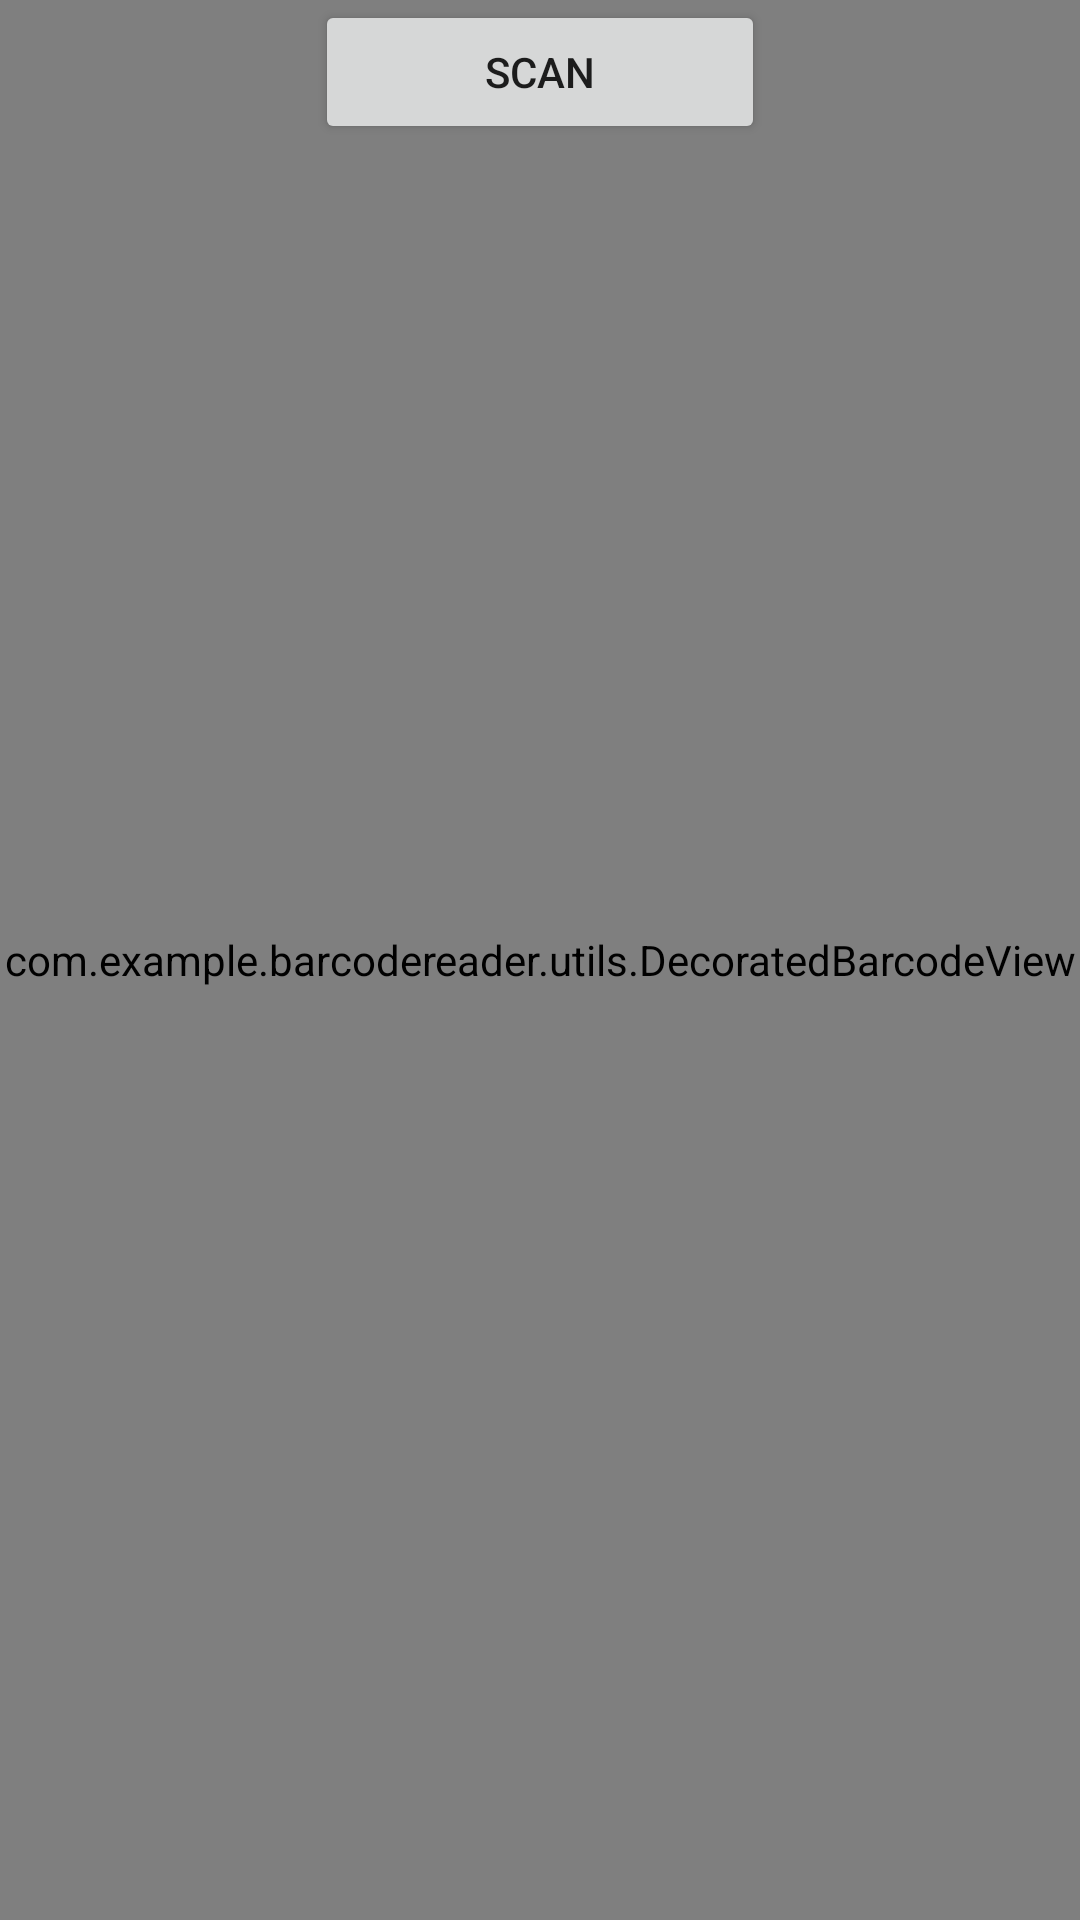

Write the Android layout XML for this screen, with the resource values it uses.
<!-- AndroidManifest.xml: application theme AppTheme -->
<!-- res/layout/activity_custom_scanner.xml -->
<?xml version="1.0" encoding="utf-8"?>
<RelativeLayout xmlns:android="http://schemas.android.com/apk/res/android"
    xmlns:tools="http://schemas.android.com/tools"
    android:layout_width="match_parent"
    android:layout_height="match_parent"
    tools:context=".CustomScannerActivity">

    <com.example.barcodereader.utils.DecoratedBarcodeView
        android:id="@+id/zxing_barcode_scanner"
        android:layout_width="match_parent"
        android:layout_height="match_parent">

        <TextView
            android:id="@+id/result_text"
            android:layout_width="match_parent"
            android:layout_height="36dp"
            android:layout_gravity="bottom|center_horizontal"
            android:background="@color/zxing_transparent"
            android:textAlignment="center"
            android:text=""
            android:textColor="@color/zxing_status_text" />

    </com.example.barcodereader.utils.DecoratedBarcodeView>

    <Button
        android:id="@+id/switch_flashlight"
        android:layout_width="wrap_content"
        android:layout_height="wrap_content"
        android:width="150dp"
        android:layout_alignParentTop="true"
        android:layout_centerHorizontal="true"
        android:onClick="scanBarcode"
        android:text="@string/do_scan"
        />


</RelativeLayout>
<!-- resources referenced by this layout -->
<resources>
  <color name="zxing_status_text">#ffffffff</color>
  <color name="zxing_transparent">#00000000</color>
  <string name="do_scan">Scan</string>
  <style name="AppTheme" parent="Theme.AppCompat.Light.DarkActionBar">
          
          <item name="colorPrimary">@color/colorPrimary</item>
          <item name="colorPrimaryDark">@color/colorPrimaryDark</item>
          <item name="colorAccent">@color/colorAccent</item>
          <item name="android:windowFullscreen">true</item>
          <item name="android:windowContentOverlay">@null</item>
  
      </style>
  <color name="colorPrimary">#f1674f</color>
  <color name="colorPrimaryDark">#F2785A</color>
  <color name="colorAccent">#D81B60</color>
</resources>
